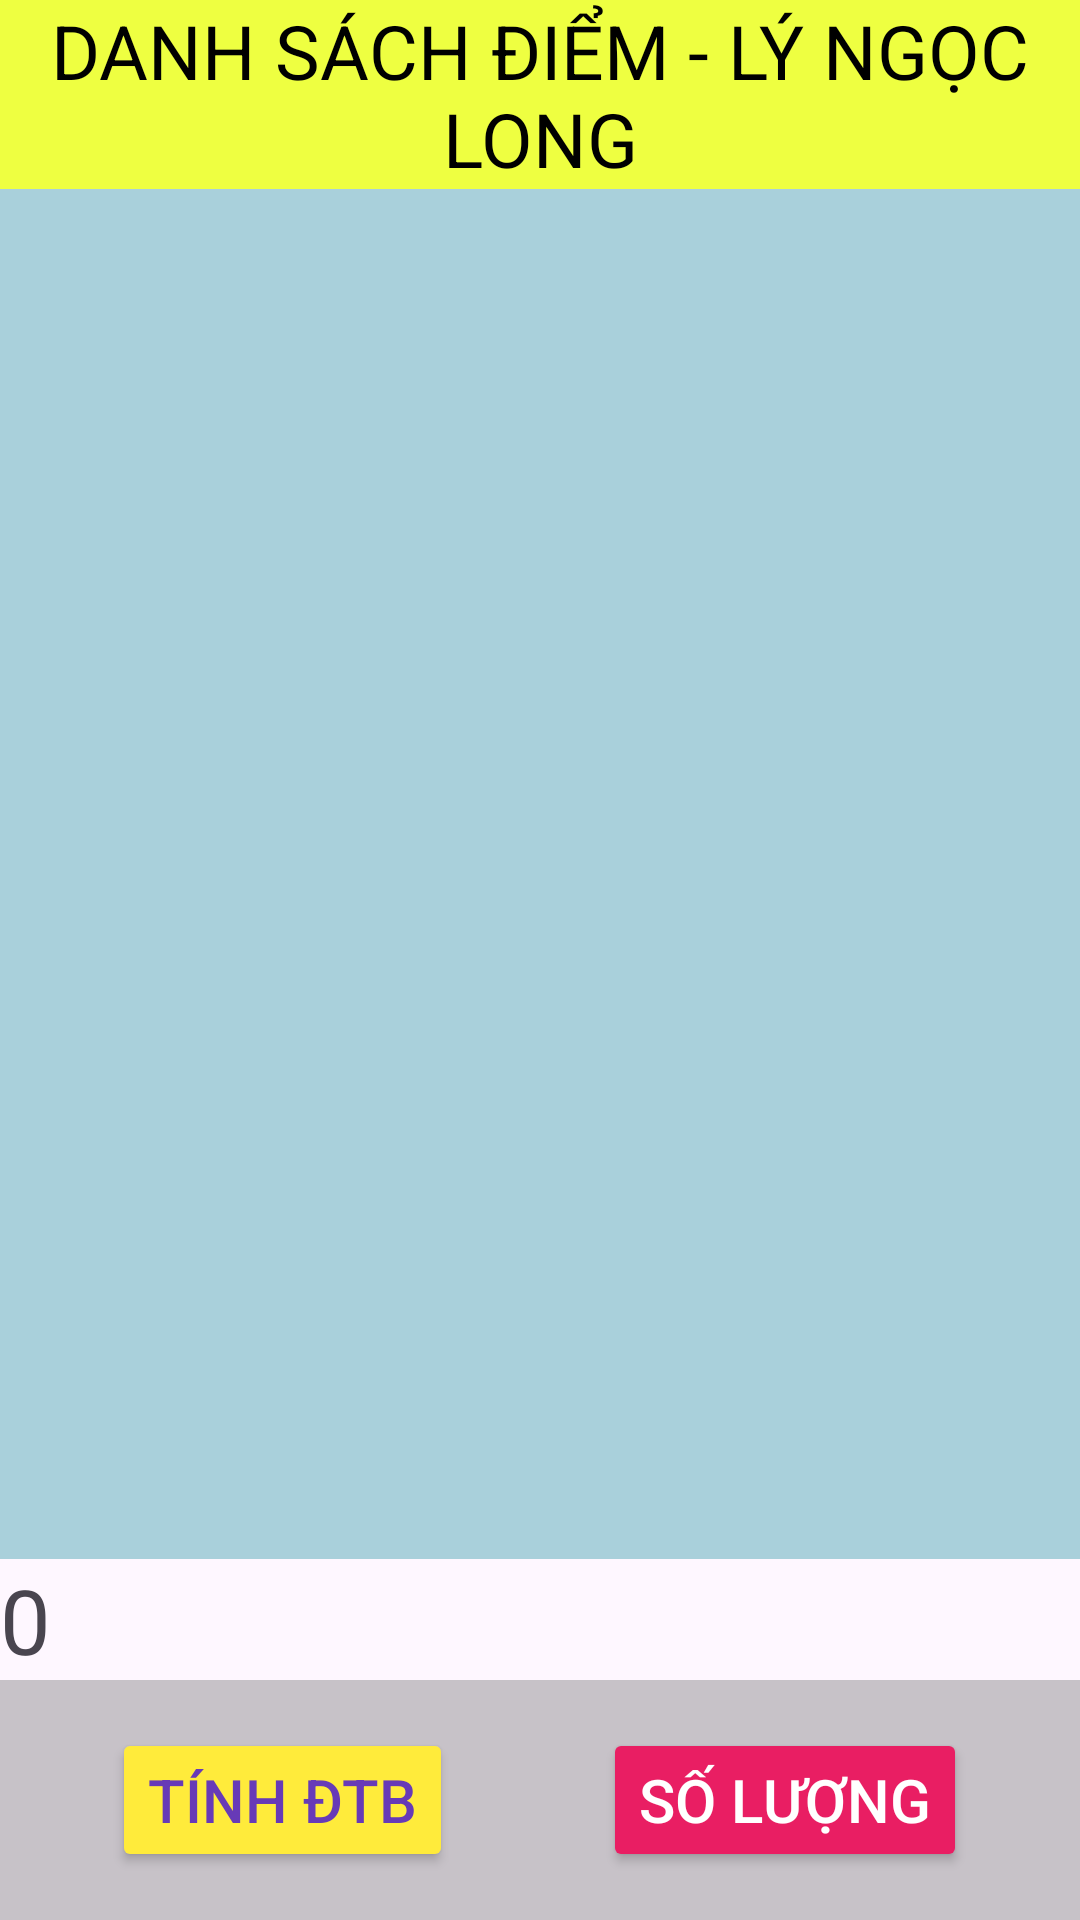

Reconstruct the res/layout file that produces this screen, plus the resources it refers to.
<!-- AndroidManifest.xml: application theme Theme.LyNgocLong_Bai01 -->
<!-- res/layout/dsdtb.xml -->
<?xml version="1.0" encoding="utf-8"?>
<LinearLayout xmlns:android="http://schemas.android.com/apk/res/android"
    android:layout_width="match_parent"
    android:layout_height="match_parent"
    android:orientation="vertical">
    <TextView
        android:layout_width="match_parent"
        android:layout_height="wrap_content"
        android:text="Danh sách Điểm - Lý Ngọc Long"
        android:textSize="25sp"
        android:gravity="center"
        android:textAllCaps="true"
        android:background="#EEFF41"
        android:textColor="@color/black"
        >
    </TextView>

    <ListView
        android:id="@+id/lvdtb"
        android:layout_width="match_parent"
        android:layout_height="0dp"
        android:layout_weight="1"
        android:background="#56008296"
        android:padding="16dp"
        >
    </ListView>
    <TextView
        android:id="@+id/tvKqDtb"
        android:layout_width="match_parent"
        android:layout_height="wrap_content"
        android:textSize="30dp"
        android:text="0"
        >
    </TextView>
    <LinearLayout
        android:layout_width="match_parent"
        android:layout_height="wrap_content"
        android:gravity="center_horizontal"
        android:orientation="horizontal"
        android:background="#37000000"
        android:padding="16dp">
        <Button
            android:id="@+id/btTong"
            android:layout_width="wrap_content"
            android:layout_height="wrap_content"
            android:text="Tính ĐTB"
            android:textSize="20sp"
            android:backgroundTint="#FFEB3B"
            android:textColor="#673AB7"
            android:layout_marginRight="50dp"/>
        <Button
            android:id="@+id/btSL"
            android:layout_width="wrap_content"
            android:layout_height="wrap_content"
            android:text="Số lượng"
            android:textSize="20sp"
            android:backgroundTint="#E91E63"
            android:textColor="#FFFFFF"/>
    </LinearLayout>
</LinearLayout>
<!-- resources referenced by this layout -->
<resources>
  <style name="Theme.LyNgocLong_Bai01" parent="Base.Theme.LyNgocLong_Bai01" />
  <style name="Base.Theme.LyNgocLong_Bai01" parent="Theme.Material3.DayNight">
          
          
      </style>
  <!-- not gathered from this repository: default colours our renderer supplied (Android Studio template values) -->
  <color name="black">#FF000000</color>
</resources>
